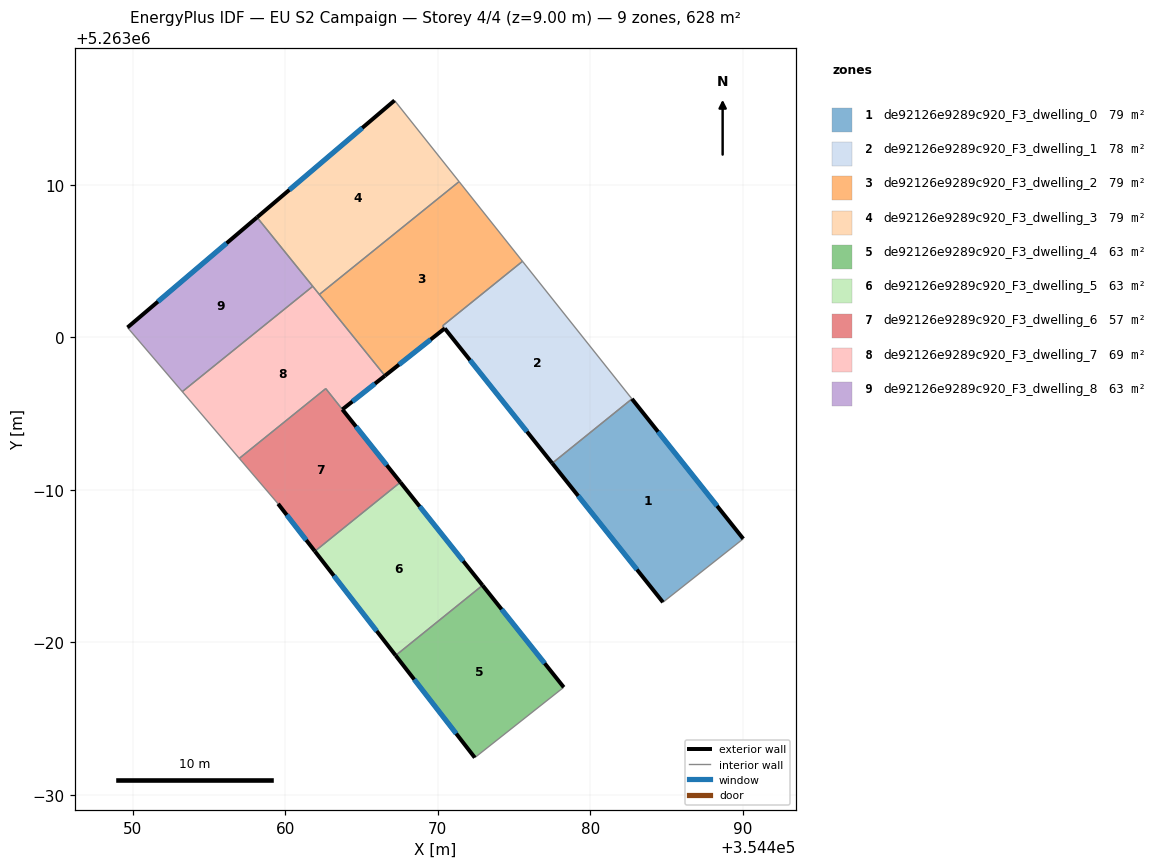
=== STOREY PLAN SPEC (per zone: floor XY polygon, exterior-wall plan segments, windows/doors) ===
zone 1: de92126e9289c920_F3_dwelling_0  (78.5 m²)
  floor: (354482.74, 5262995.96) (354490.04, 5262986.78) (354484.78, 5262982.62) (354477.51, 5262991.74)
  exterior wall: (354490.04, 5262986.78) – (354482.74, 5262995.96)  [11.7 m]
    window: (354488.33, 5262988.94) – (354484.46, 5262993.81)  [9.9 m²]
  exterior wall: (354477.51, 5262991.74) – (354484.78, 5262982.62)  [11.7 m]
    window: (354479.22, 5262989.60) – (354483.07, 5262984.76)  [9.8 m²]
  interior walls: 2
zone 2: de92126e9289c920_F3_dwelling_1  (77.5 m²)
  floor: (354475.56, 5263004.98) (354482.74, 5262995.96) (354477.51, 5262991.74) (354470.33, 5263000.76)
  exterior wall: (354470.47, 5263000.58) – (354477.51, 5262991.74)  [11.3 m]
    window: (354472.12, 5262998.50) – (354475.86, 5262993.81)  [9.5 m²]
  interior walls: 4
zone 3: de92126e9289c920_F3_dwelling_2  (79.5 m²)
  floor: (354471.41, 5263010.21) (354475.56, 5263004.98) (354470.33, 5263000.75) (354470.46, 5263000.58) (354466.54, 5262997.48) (354462.24, 5263002.81)
  exterior wall: (354466.54, 5262997.48) – (354470.46, 5263000.58)  [5.0 m]
    window: (354467.46, 5262998.21) – (354469.54, 5262999.85)  [4.2 m²]
  interior walls: 5
zone 4: de92126e9289c920_F3_dwelling_3  (78.5 m²)
  floor: (354467.17, 5263015.53) (354471.41, 5263010.21) (354462.24, 5263002.81) (354458.16, 5263007.87)
  exterior wall: (354467.17, 5263015.53) – (354458.16, 5263007.87)  [11.8 m]
    window: (354465.05, 5263013.73) – (354460.27, 5263009.67)  [10.0 m²]
  interior walls: 4
zone 5: de92126e9289c920_F3_dwelling_4  (62.8 m²)
  floor: (354472.94, 5262983.73) (354478.27, 5262977.05) (354472.44, 5262972.43) (354467.24, 5262979.13)
  exterior wall: (354478.27, 5262977.05) – (354472.94, 5262983.73)  [8.5 m]
    window: (354477.02, 5262978.62) – (354474.19, 5262982.16)  [7.2 m²]
  exterior wall: (354467.24, 5262979.13) – (354472.44, 5262972.43)  [8.5 m]
    window: (354468.46, 5262977.56) – (354471.22, 5262974.01)  [7.2 m²]
  interior walls: 2
zone 6: de92126e9289c920_F3_dwelling_5  (62.8 m²)
  floor: (354467.55, 5262990.49) (354472.94, 5262983.73) (354467.24, 5262979.13) (354461.95, 5262985.97)
  exterior wall: (354472.94, 5262983.73) – (354467.55, 5262990.49)  [8.6 m]
    window: (354471.68, 5262985.32) – (354468.82, 5262988.91)  [7.3 m²]
  exterior wall: (354461.95, 5262985.97) – (354467.24, 5262979.13)  [8.6 m]
    window: (354463.19, 5262984.36) – (354466.00, 5262980.74)  [7.3 m²]
  interior walls: 2
zone 7: de92126e9289c920_F3_dwelling_6  (56.5 m²)
  floor: (354462.66, 5262996.63) (354467.55, 5262990.49) (354461.95, 5262985.97) (354459.54, 5262989.08) (354456.99, 5262992.06)
  exterior wall: (354459.54, 5262989.08) – (354461.95, 5262985.97)  [3.9 m]
    window: (354460.10, 5262988.35) – (354461.38, 5262986.70)  [3.3 m²]
  exterior wall: (354467.55, 5262990.49) – (354463.75, 5262995.27)  [6.1 m]
    window: (354466.66, 5262991.61) – (354464.64, 5262994.15)  [5.1 m²]
  interior walls: 4
zone 8: de92126e9289c920_F3_dwelling_7  (69.1 m²)
  floor: (354461.81, 5263003.34) (354466.54, 5262997.48) (354463.75, 5262995.27) (354462.66, 5262996.63) (354456.99, 5262992.06) (354453.25, 5262996.43)
  exterior wall: (354463.75, 5262995.27) – (354466.54, 5262997.48)  [3.6 m]
    window: (354464.41, 5262995.79) – (354465.89, 5262996.96)  [3.0 m²]
  interior walls: 6
zone 9: de92126e9289c920_F3_dwelling_8  (62.8 m²)
  floor: (354458.16, 5263007.87) (354461.81, 5263003.34) (354453.25, 5262996.43) (354449.66, 5263000.64)
  exterior wall: (354458.16, 5263007.87) – (354449.66, 5263000.64)  [11.2 m]
    window: (354456.16, 5263006.17) – (354451.65, 5263002.34)  [9.4 m²]
  interior walls: 3

=== DERIVED (storey summary) ===
Building: EU S2 Campaign
Storey: 4 of 4  (floor level z = 9.00 m)
Storey gross floor area: 628.1 m²
Zones on this storey: 9
  - de92126e9289c920_F3_dwelling_0: floor 78.5 m²; exterior wall 23.4 m (70.1 m²); 2 window(s) 19.7 m²; WWR 28.1%
  - de92126e9289c920_F3_dwelling_1: floor 77.5 m²; exterior wall 11.3 m (33.9 m²); 1 window(s) 9.5 m²; WWR 28.1%
  - de92126e9289c920_F3_dwelling_2: floor 79.5 m²; exterior wall 5.0 m (15.0 m²); 1 window(s) 4.2 m²; WWR 28.1%
  - de92126e9289c920_F3_dwelling_3: floor 78.5 m²; exterior wall 11.8 m (35.5 m²); 1 window(s) 10.0 m²; WWR 28.1%
  - de92126e9289c920_F3_dwelling_4: floor 62.8 m²; exterior wall 17.0 m (51.1 m²); 2 window(s) 14.4 m²; WWR 28.1%
  - de92126e9289c920_F3_dwelling_5: floor 62.8 m²; exterior wall 17.3 m (51.9 m²); 2 window(s) 14.6 m²; WWR 28.1%
  - de92126e9289c920_F3_dwelling_6: floor 56.5 m²; exterior wall 10.0 m (30.1 m²); 2 window(s) 8.5 m²; WWR 28.1%
  - de92126e9289c920_F3_dwelling_7: floor 69.1 m²; exterior wall 3.6 m (10.7 m²); 1 window(s) 3.0 m²; WWR 28.1%
  - de92126e9289c920_F3_dwelling_8: floor 62.8 m²; exterior wall 11.2 m (33.5 m²); 1 window(s) 9.4 m²; WWR 28.1%
Zone adjacency (shared interzone walls):
  - de92126e9289c920_F3_dwelling_0 ↔ de92126e9289c920_F3_dwelling_1
  - de92126e9289c920_F3_dwelling_1 ↔ de92126e9289c920_F3_dwelling_2
  - de92126e9289c920_F3_dwelling_2 ↔ de92126e9289c920_F3_dwelling_3
  - de92126e9289c920_F3_dwelling_2 ↔ de92126e9289c920_F3_dwelling_7
  - de92126e9289c920_F3_dwelling_3 ↔ de92126e9289c920_F3_dwelling_7
  - de92126e9289c920_F3_dwelling_3 ↔ de92126e9289c920_F3_dwelling_8
  - de92126e9289c920_F3_dwelling_4 ↔ de92126e9289c920_F3_dwelling_5
  - de92126e9289c920_F3_dwelling_5 ↔ de92126e9289c920_F3_dwelling_6
  - de92126e9289c920_F3_dwelling_6 ↔ de92126e9289c920_F3_dwelling_7
  - de92126e9289c920_F3_dwelling_7 ↔ de92126e9289c920_F3_dwelling_8